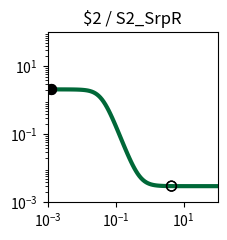

Here is the Python script that generated this plot: (Note: this script raises an exception after producing the figure.)
import matplotlib.pyplot as plt
import matplotlib.ticker as ticker
import numpy as np

fig, ax = plt.subplots(figsize=(2.5,2.5))

plt.xlim(1.000000e-03, 1.000000e+02)
plt.ylim(1.000000e-03, 1.000000e+02)

x = np.array([1.000000e-03,1.122018e-03,1.258925e-03,1.412538e-03,1.584893e-03,1.778279e-03,1.995262e-03,2.238721e-03,2.511886e-03,2.818383e-03,3.162278e-03,3.548134e-03,3.981072e-03,4.466836e-03,5.011872e-03,5.623413e-03,6.309573e-03,7.079458e-03,7.943282e-03,8.912509e-03,1.000000e-02,1.122018e-02,1.258925e-02,1.412538e-02,1.584893e-02,1.778279e-02,1.995262e-02,2.238721e-02,2.511886e-02,2.818383e-02,3.162278e-02,3.548134e-02,3.981072e-02,4.466836e-02,5.011872e-02,5.623413e-02,6.309573e-02,7.079458e-02,7.943282e-02,8.912509e-02,1.000000e-01,1.122018e-01,1.258925e-01,1.412538e-01,1.584893e-01,1.778279e-01,1.995262e-01,2.238721e-01,2.511886e-01,2.818383e-01,3.162278e-01,3.548134e-01,3.981072e-01,4.466836e-01,5.011872e-01,5.623413e-01,6.309573e-01,7.079458e-01,7.943282e-01,8.912509e-01,1.000000e+00,1.122018e+00,1.258925e+00,1.412538e+00,1.584893e+00,1.778279e+00,1.995262e+00,2.238721e+00,2.511886e+00,2.818383e+00,3.162278e+00,3.548134e+00,3.981072e+00,4.466836e+00,5.011872e+00,5.623413e+00,6.309573e+00,7.079458e+00,7.943282e+00,8.912509e+00,1.000000e+01,1.122018e+01,1.258925e+01,1.412538e+01,1.584893e+01,1.778279e+01,1.995262e+01,2.238721e+01,2.511886e+01,2.818383e+01,3.162278e+01,3.548134e+01,3.981072e+01,4.466836e+01,5.011872e+01,5.623413e+01,6.309573e+01,7.079458e+01,7.943282e+01,8.912509e+01,1.000000e+02,])
y = np.array([2.099857e+00,2.099807e+00,2.099739e+00,2.099648e+00,2.099526e+00,2.099360e+00,2.099137e+00,2.098836e+00,2.098430e+00,2.097883e+00,2.097145e+00,2.096150e+00,2.094810e+00,2.093005e+00,2.090575e+00,2.087306e+00,2.082912e+00,2.077014e+00,2.069111e+00,2.058546e+00,2.044463e+00,2.025768e+00,2.001086e+00,1.968729e+00,1.926706e+00,1.872786e+00,1.804663e+00,1.720264e+00,1.618197e+00,1.498308e+00,1.362212e+00,1.213582e+00,1.057965e+00,9.020628e-01,7.526254e-01,6.153304e-01,4.940173e-01,3.904661e-01,3.046511e-01,2.352599e-01,1.802554e-01,1.373388e-01,1.042649e-01,7.901833e-02,5.988664e-02,4.546868e-02,3.464827e-02,2.655314e-02,2.051107e-02,1.600924e-02,1.265938e-02,1.016914e-02,8.319262e-03,6.945813e-03,5.926496e-03,5.170225e-03,4.609241e-03,4.193183e-03,3.884649e-03,3.655871e-03,3.486243e-03,3.360479e-03,3.267239e-03,3.198113e-03,3.146867e-03,3.108876e-03,3.080712e-03,3.059833e-03,3.044355e-03,3.032881e-03,3.024375e-03,3.018070e-03,3.013395e-03,3.009930e-03,3.007361e-03,3.005457e-03,3.004045e-03,3.002999e-03,3.002223e-03,3.001648e-03,3.001222e-03,3.000906e-03,3.000671e-03,3.000498e-03,3.000369e-03,3.000273e-03,3.000203e-03,3.000150e-03,3.000111e-03,3.000083e-03,3.000061e-03,3.000045e-03,3.000034e-03,3.000025e-03,3.000018e-03,3.000014e-03,3.000010e-03,3.000008e-03,3.000006e-03,3.000004e-03,3.000003e-03,])
c = "#006838"

hi_x = np.array([1.300000e-03,1.300000e-03,])
hi_y = np.array([2.099717e+00,2.099717e+00,])
lo_x = np.array([4.400000e+00,4.400000e+00,])
lo_y = np.array([3.010327e-03,3.010327e-03,])

plt.loglog(x,y,lw=3,color=c)
plt.scatter(hi_x,hi_y,marker='o',s=50,color='black',zorder=10)
plt.scatter(lo_x,lo_y,marker='o',s=50,edgecolors='black',color='none',zorder=10)

plt.title("$2 / S2_SrpR")

ax.xaxis.set_major_locator(ticker.LogLocator(numticks=3))
ax.yaxis.set_major_locator(ticker.LogLocator(numticks=3))

ax.set_aspect('equal')
plt.tight_layout()

plt.savefig("/root/output/response_plot_$2_S2_SrpR.png", bbox_inches='tight')
